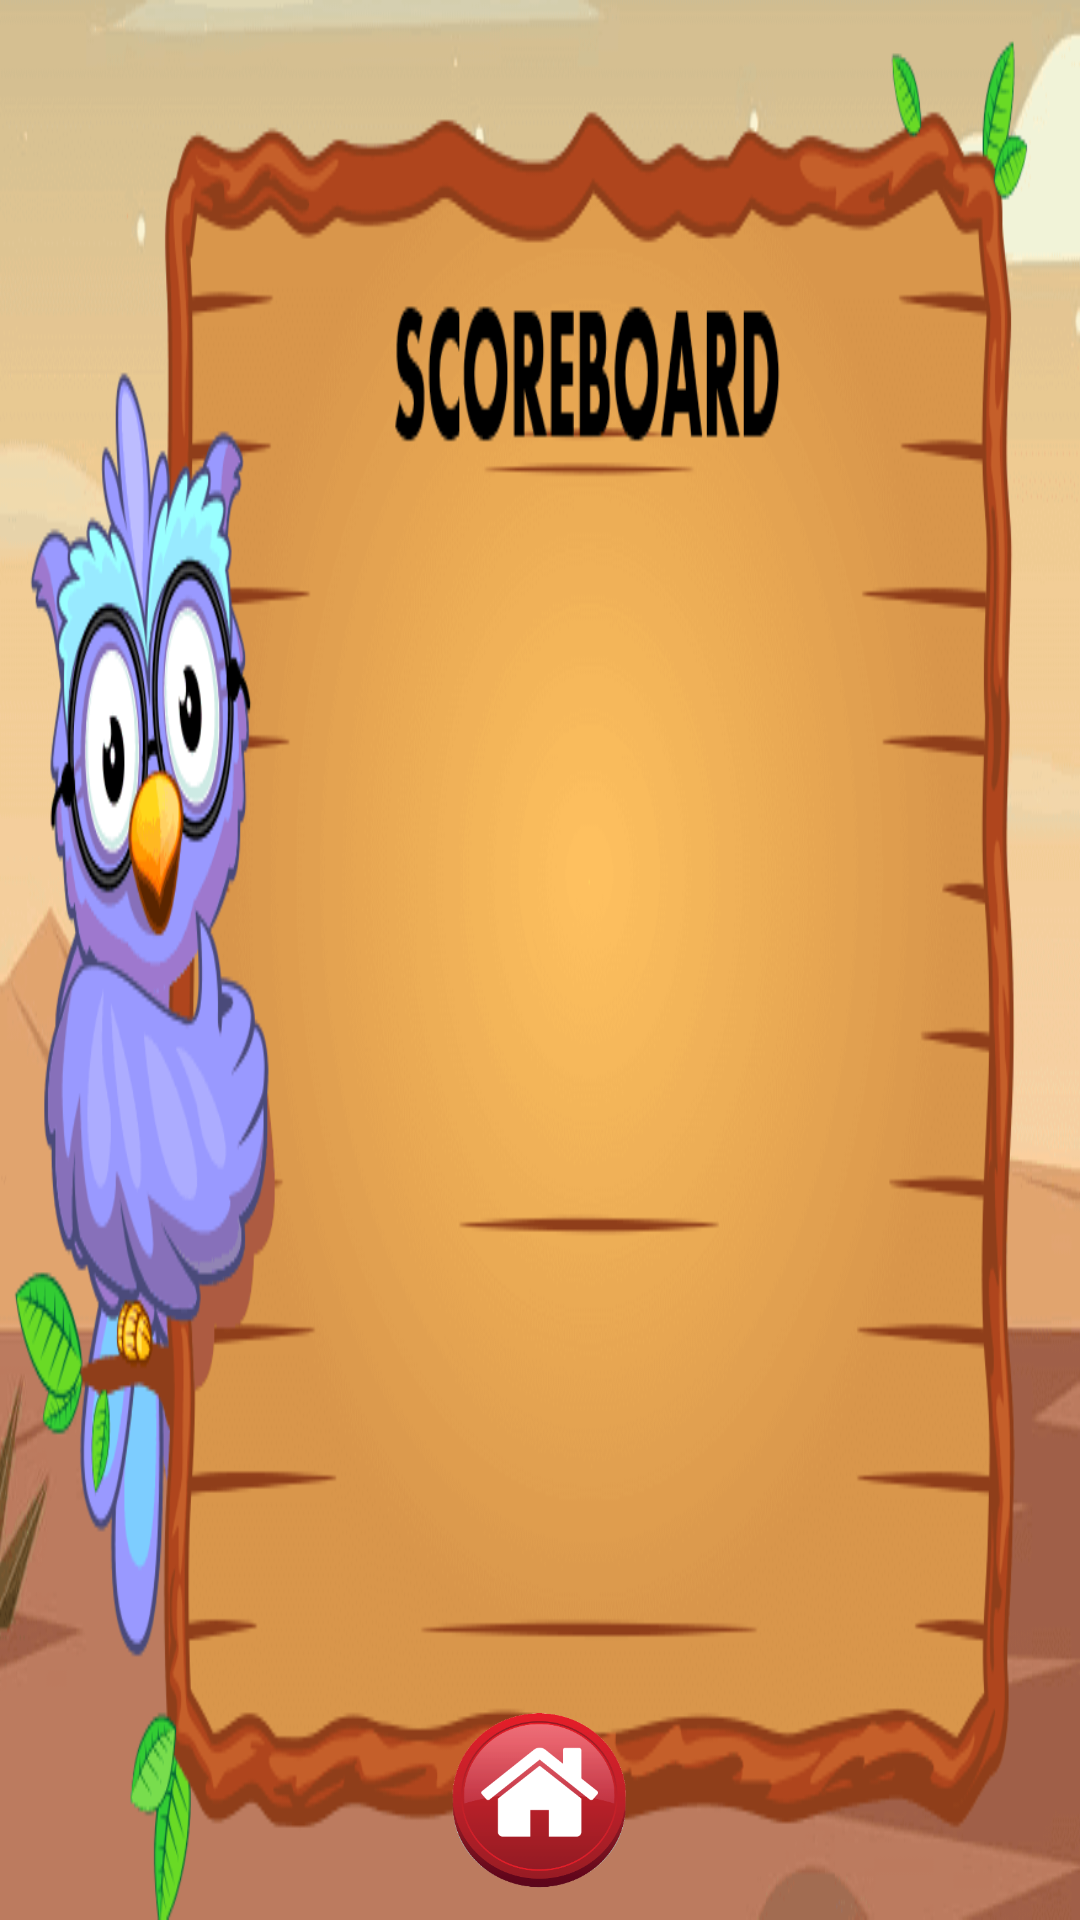

Android layout source for this screen:
<!-- AndroidManifest.xml: application theme AppTheme -->
<!-- res/layout/scoreboard_activity.xml -->
<?xml version="1.0" encoding="utf-8"?>
<LinearLayout android:layout_width="match_parent"
    android:layout_height="match_parent"
    xmlns:android="http://schemas.android.com/apk/res/android"
    android:id="@+id/score_layout"
    android:orientation="vertical"
    android:background="@drawable/background_score_eng"
    >


    <ListView
        android:layout_width="match_parent"
        android:layout_height="0dp"
        android:id="@+id/list_view"
        android:layout_marginStart="250dp"
        android:layout_marginTop="110dp"
        android:layout_marginEnd="150dp"
        android:layout_weight="1"
        />

    <Button
        android:layout_width="60dp"
        android:layout_height="60dp"
        android:id="@+id/backfromhsBTN"
        android:background="@drawable/button_home"
        android:layout_gravity="center"
        android:onClick="goHome"
        android:layout_margin="10dp"

        />
</LinearLayout>
<!-- resources referenced by this layout -->
<resources>
  <!-- drawable background_score_eng: png bitmap (drawable, 58620 bytes) -->
  <!-- drawable button_home (drawable) -->
  <?xml version="1.0" encoding="utf-8"?>
  <selector xmlns:android="http://schemas.android.com/apk/res/android">
      <item android:state_pressed="true"
          android:drawable="@drawable/home_btn_p">
      </item>
  
      <item android:state_pressed="false"
          android:drawable="@drawable/home_btn">
      </item>
  </selector>
  <style name="AppTheme" parent="Theme.AppCompat.Light.NoActionBar">
          <item name="android:windowFullscreen">true</item>
  
          
          <item name="colorPrimary">@color/colorPrimary</item>
          <item name="colorPrimaryDark">@color/colorPrimaryDark</item>
          <item name="colorAccent">#249ff0</item>
          <item name="android:textColor">#111111</item>
      </style>
  <!-- drawable home_btn_p: png bitmap (drawable, 42195 bytes) -->
  <!-- drawable home_btn: png bitmap (drawable, 29376 bytes) -->
  <color name="colorPrimary">#249ff0</color>
  <color name="colorPrimaryDark">#3700B3</color>
</resources>
